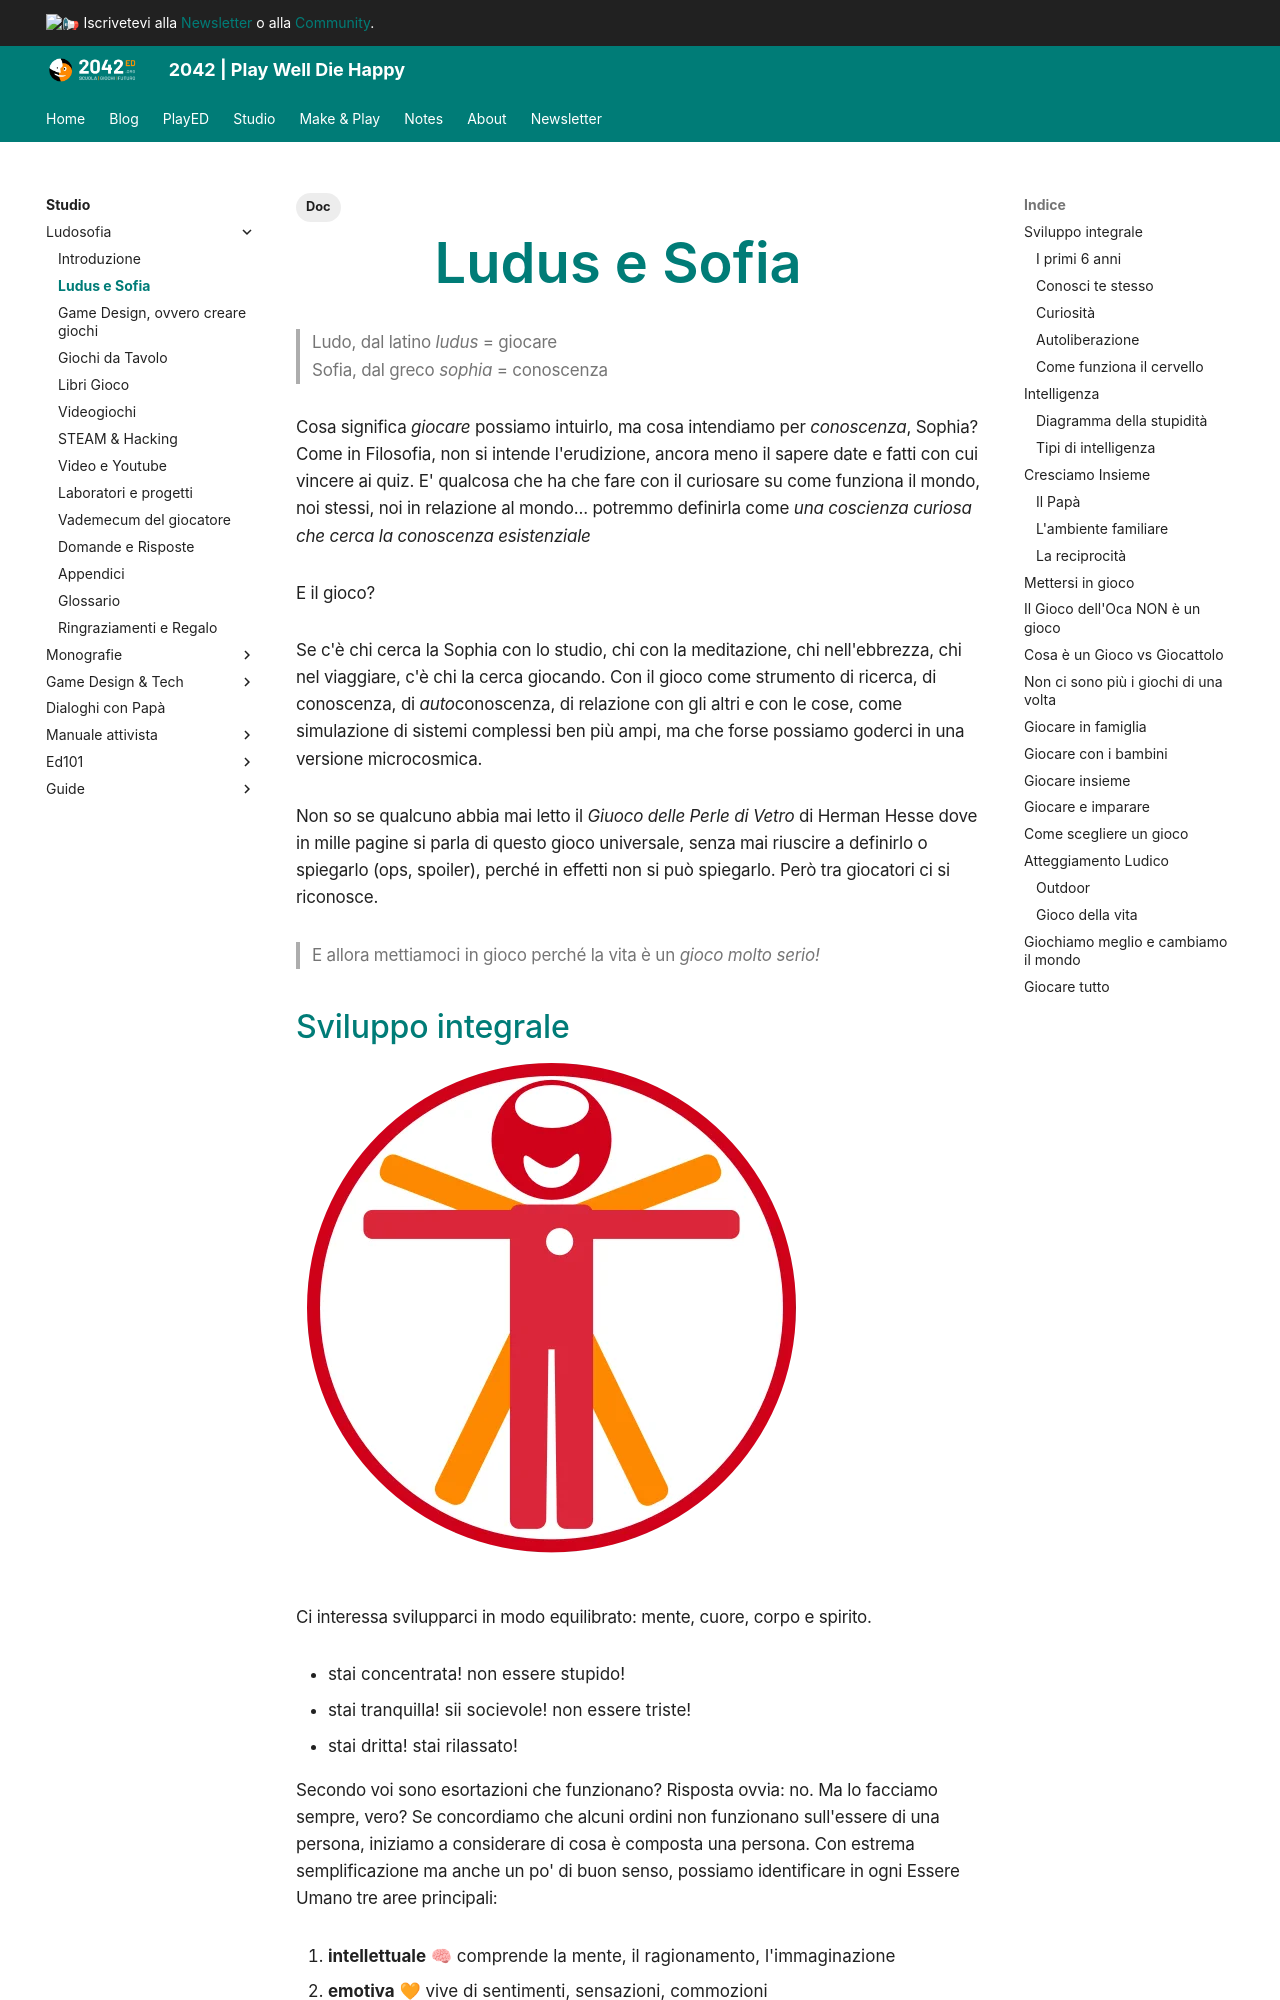

repository: 2042ed/2042ed.org · page: studio/ludosofia/10_ludosofia/index.html · generator: mkdocs

---
title: Ludus e Sofia
date: 2021-04-01
updated: 2023-08-09
slug: ludosofia
description: introduzione al gioco e all'atteggiamento ludico come strumenti positivi
weight: 10
type: book
tags:
  - Doc
---
# Ludus e Sofia

> Ludo, dal latino *ludus* =  giocare  
> Sofia, dal greco *sophia* = conoscenza

Cosa significa *giocare* possiamo intuirlo, ma cosa intendiamo per *conoscenza*, Sophia?
Come in Filosofia, non si intende l'erudizione, ancora meno il sapere date e fatti con cui vincere ai quiz. E' qualcosa che ha che fare con il curiosare su come funziona il mondo, noi stessi, noi in relazione al mondo... potremmo definirla come *una coscienza curiosa che cerca la conoscenza esistenziale*

E il gioco?

Se c'è chi cerca la Sophia con lo studio, chi con la meditazione, chi nell'ebbrezza, chi nel viaggiare, c'è chi la cerca giocando.
Con il gioco come strumento di ricerca, di conoscenza, di *auto*conoscenza, di relazione con gli altri e con le cose, come simulazione di sistemi complessi ben più ampi, ma che forse possiamo goderci in una versione microcosmica.

Non so se qualcuno abbia mai letto il *Giuoco delle Perle di Vetro* di Herman Hesse dove in mille pagine si parla di questo gioco universale, senza mai riuscire a definirlo o spiegarlo (ops, spoiler), perché in effetti non si può spiegarlo. Però tra giocatori ci si riconosce. 

> E allora mettiamoci in gioco
> perché la vita è un *gioco molto serio!*
